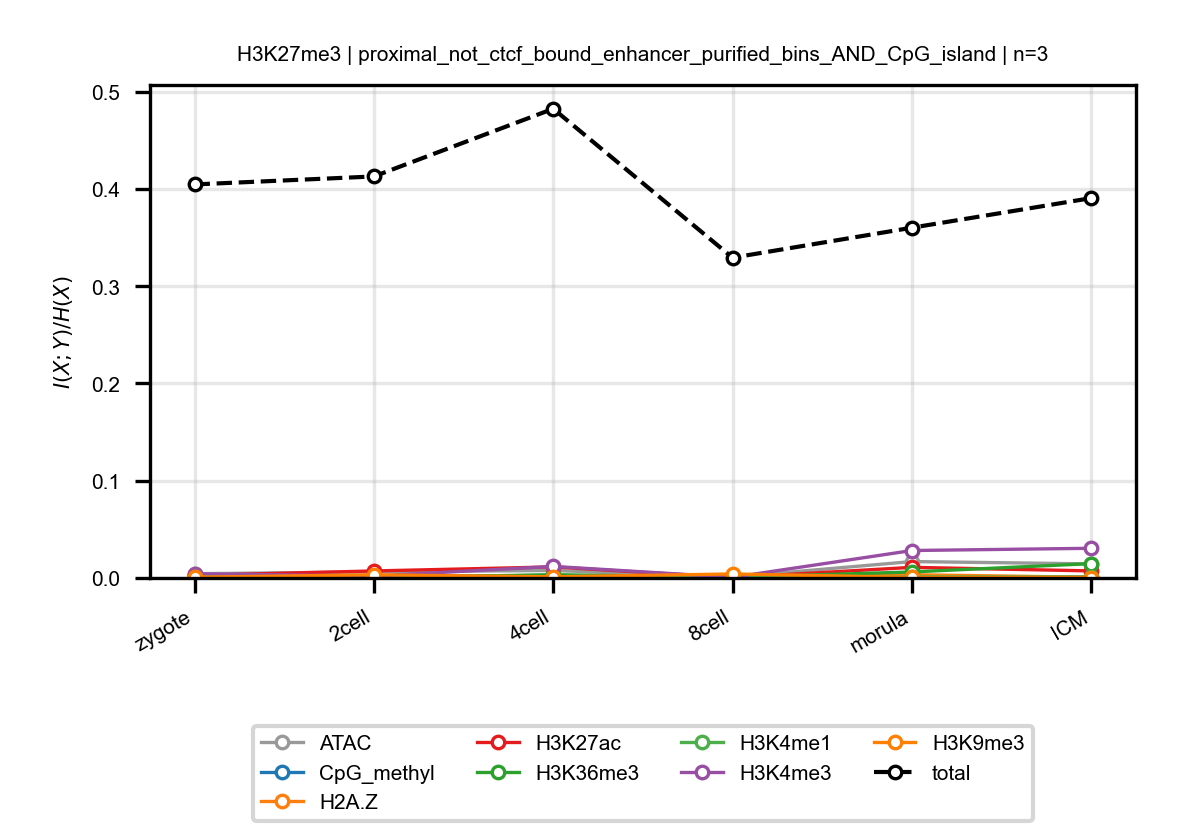

The file beside this chart, header and first rows:
anchor, target, n_bins, stage, block, normalized_mi
H3K27me3, ATAC, 3, zygote, proximal_not_ctcf_bound_enhancer_purifie…, 0.00435
H3K27me3, ATAC, 3, 2cell, proximal_not_ctcf_bound_enhancer_purifie…, 0.006252
H3K27me3, ATAC, 3, 4cell, proximal_not_ctcf_bound_enhancer_purifie…, 0.00771
H3K27me3, ATAC, 3, 8cell, proximal_not_ctcf_bound_enhancer_purifie…, 0.0009587
H3K27me3, ATAC, 3, morula, proximal_not_ctcf_bound_enhancer_purifie…, 0.01688
H3K27me3, ATAC, 3, ICM, proximal_not_ctcf_bound_enhancer_purifie…, 0.01449
H3K27me3, CpG_methyl, 3, zygote, proximal_not_ctcf_bound_enhancer_purifie…, 0.0006596
H3K27me3, CpG_methyl, 3, 2cell, proximal_not_ctcf_bound_enhancer_purifie…, 0.001385
H3K27me3, CpG_methyl, 3, 4cell, proximal_not_ctcf_bound_enhancer_purifie…, 0.002627
H3K27me3, CpG_methyl, 3, 8cell, proximal_not_ctcf_bound_enhancer_purifie…, 0.000876
H3K27me3, CpG_methyl, 3, morula, proximal_not_ctcf_bound_enhancer_purifie…, 0.0004147
H3K27me3, CpG_methyl, 3, ICM, proximal_not_ctcf_bound_enhancer_purifie…, 0.001075
H3K27me3, H2A.Z, 3, zygote, proximal_not_ctcf_bound_enhancer_purifie…, 0.002756
H3K27me3, H2A.Z, 3, 2cell, proximal_not_ctcf_bound_enhancer_purifie…, 0.000262
H3K27me3, H2A.Z, 3, 4cell, proximal_not_ctcf_bound_enhancer_purifie…, 0.001975
H3K27me3, H2A.Z, 3, 8cell, proximal_not_ctcf_bound_enhancer_purifie…, 0.001086
H3K27me3, H2A.Z, 3, morula, proximal_not_ctcf_bound_enhancer_purifie…, 0.003341
H3K27me3, H2A.Z, 3, ICM, proximal_not_ctcf_bound_enhancer_purifie…, 0.0006914
H3K27me3, H3K27ac, 3, zygote, proximal_not_ctcf_bound_enhancer_purifie…, 0.002644
H3K27me3, H3K27ac, 3, 2cell, proximal_not_ctcf_bound_enhancer_purifie…, 0.00722
H3K27me3, H3K27ac, 3, 4cell, proximal_not_ctcf_bound_enhancer_purifie…, 0.01137
H3K27me3, H3K27ac, 3, 8cell, proximal_not_ctcf_bound_enhancer_purifie…, 0.0003614
H3K27me3, H3K27ac, 3, morula, proximal_not_ctcf_bound_enhancer_purifie…, 0.01093
H3K27me3, H3K27ac, 3, ICM, proximal_not_ctcf_bound_enhancer_purifie…, 0.007261
H3K27me3, H3K36me3, 3, zygote, proximal_not_ctcf_bound_enhancer_purifie…, 0.0002836
H3K27me3, H3K36me3, 3, 2cell, proximal_not_ctcf_bound_enhancer_purifie…, 0.0001238
H3K27me3, H3K36me3, 3, 4cell, proximal_not_ctcf_bound_enhancer_purifie…, 0.003367
H3K27me3, H3K36me3, 3, 8cell, proximal_not_ctcf_bound_enhancer_purifie…, 0.0006746
H3K27me3, H3K36me3, 3, morula, proximal_not_ctcf_bound_enhancer_purifie…, 0.006175
H3K27me3, H3K36me3, 3, ICM, proximal_not_ctcf_bound_enhancer_purifie…, 0.01477
H3K27me3, H3K4me1, 3, zygote, proximal_not_ctcf_bound_enhancer_purifie…, 0.002745
H3K27me3, H3K4me1, 3, 2cell, proximal_not_ctcf_bound_enhancer_purifie…, 0.001665
H3K27me3, H3K4me1, 3, 4cell, proximal_not_ctcf_bound_enhancer_purifie…, 0.001234
H3K27me3, H3K4me1, 3, 8cell, proximal_not_ctcf_bound_enhancer_purifie…, 0.0008149
H3K27me3, H3K4me1, 3, morula, proximal_not_ctcf_bound_enhancer_purifie…, 0.001205
H3K27me3, H3K4me1, 3, ICM, proximal_not_ctcf_bound_enhancer_purifie…, 0.0008699
H3K27me3, H3K4me3, 3, zygote, proximal_not_ctcf_bound_enhancer_purifie…, 0.004373
H3K27me3, H3K4me3, 3, 2cell, proximal_not_ctcf_bound_enhancer_purifie…, 0.001944
H3K27me3, H3K4me3, 3, 4cell, proximal_not_ctcf_bound_enhancer_purifie…, 0.01191
H3K27me3, H3K4me3, 3, 8cell, proximal_not_ctcf_bound_enhancer_purifie…, 0.0006869
H3K27me3, H3K4me3, 3, morula, proximal_not_ctcf_bound_enhancer_purifie…, 0.02824
H3K27me3, H3K4me3, 3, ICM, proximal_not_ctcf_bound_enhancer_purifie…, 0.03052
H3K27me3, H3K9me3, 3, zygote, proximal_not_ctcf_bound_enhancer_purifie…, 0.0007719
H3K27me3, H3K9me3, 3, 2cell, proximal_not_ctcf_bound_enhancer_purifie…, 0.003244
H3K27me3, H3K9me3, 3, 4cell, proximal_not_ctcf_bound_enhancer_purifie…, 0.001194
H3K27me3, H3K9me3, 3, 8cell, proximal_not_ctcf_bound_enhancer_purifie…, 0.004125
H3K27me3, H3K9me3, 3, morula, proximal_not_ctcf_bound_enhancer_purifie…, 0.0006151
H3K27me3, H3K9me3, 3, ICM, proximal_not_ctcf_bound_enhancer_purifie…, 0.0004083
H3K27me3, total, 3, zygote, proximal_not_ctcf_bound_enhancer_purifie…, 0.4047
H3K27me3, total, 3, 2cell, proximal_not_ctcf_bound_enhancer_purifie…, 0.4129
H3K27me3, total, 3, 4cell, proximal_not_ctcf_bound_enhancer_purifie…, 0.4825
H3K27me3, total, 3, 8cell, proximal_not_ctcf_bound_enhancer_purifie…, 0.3294
H3K27me3, total, 3, morula, proximal_not_ctcf_bound_enhancer_purifie…, 0.3602
H3K27me3, total, 3, ICM, proximal_not_ctcf_bound_enhancer_purifie…, 0.3907
